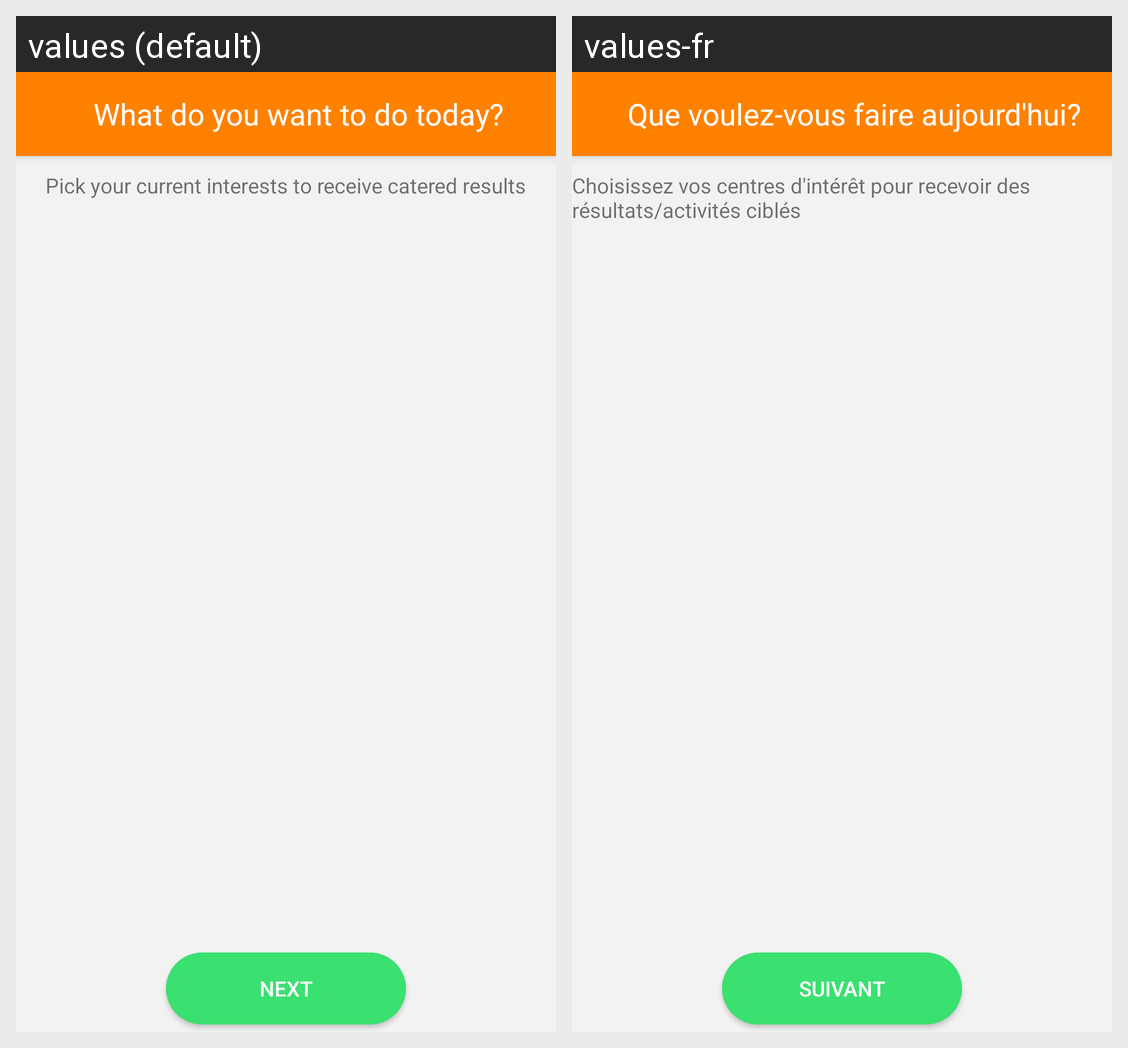

For this localized Android screen grid, give each drawn string resource with its value in every locale shown.
Android screen res/layout/activity_what_do_you_want_to_do_today2.xml rendered under 2 locales, left to right: values (default), values-fr. Device: Nexus 5 (rendered at 1080×1920; each locale shown at half size, 540×960, under a caption strip naming it); theme AppTheme.
Strings drawn on this screen, with the default value and each locale's value (text and hints the layout hard-codes, and strings that could not be matched under every locale, appear in the picture but are not listed):

what_do_you_want_to_do_today_title
  values: What do you want to do today?
  values-fr: Que voulez-vous faire aujourd'hui?

what_do_you_want_to_do_today_button_next
  values: Next
  values-fr: Suivant

what_do_you_want_to_do_today_sub_title
  values: Pick your current interests to receive catered results
  values-fr: Choisissez vos centres d'intérêt pour recevoir des résultats/activités ciblés
